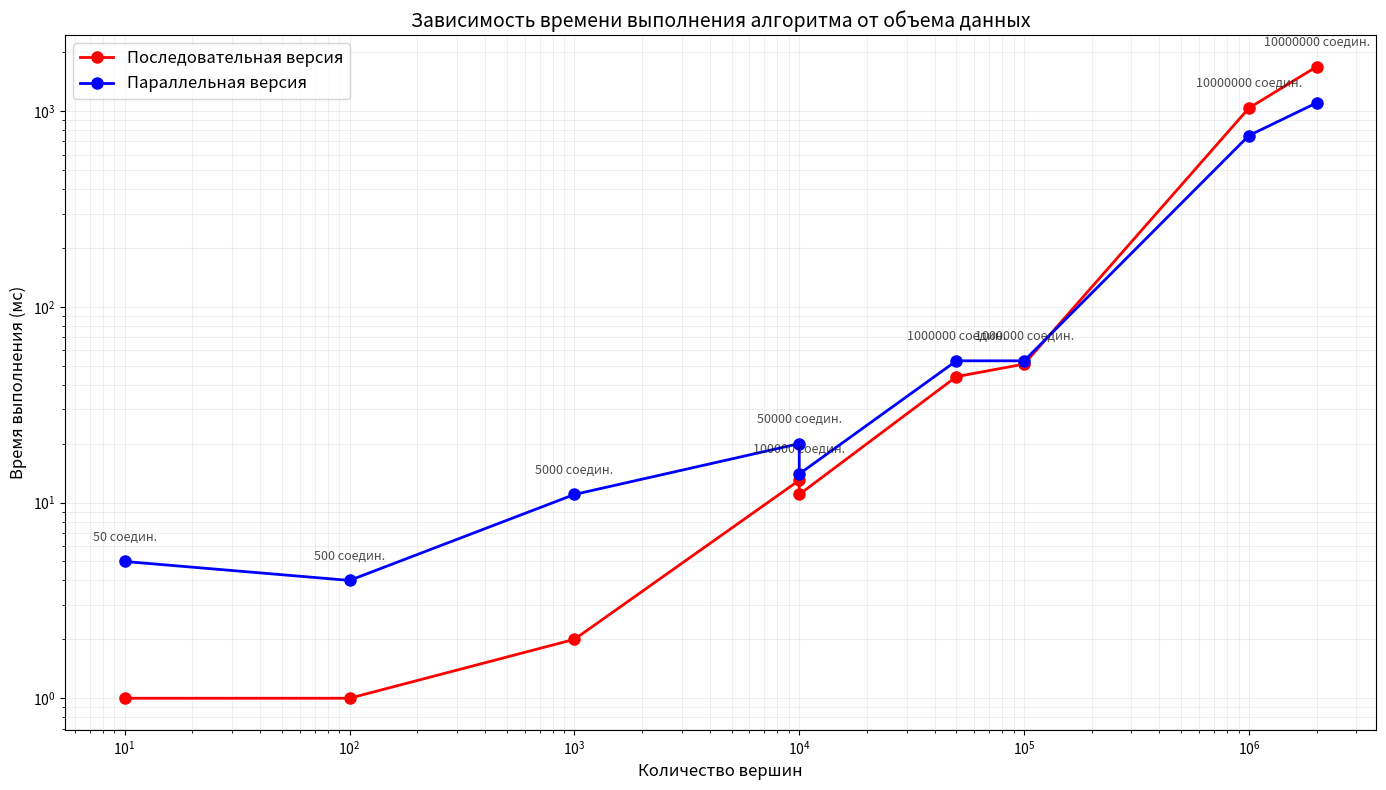

Python code for this plot:
#!/usr/bin/env python
import matplotlib.pyplot as plt
import numpy as np

def main():
    vertices = [10, 100, 1000, 10000, 10000, 50000, 100000, 1000000, 2000000]
    connections = [50, 500, 5000, 50000, 100000, 1000000, 1000000, 10000000, 10000000]
    serial_times = [1, 1, 2, 13, 11, 44, 51, 1038, 1688]
    parallel_times = [5, 4, 11, 20, 14, 53, 53, 751, 1103]

    plt.figure(figsize=(14, 8))

    plt.plot(vertices, serial_times, 'ro-', linewidth=2, markersize=8, label='Последовательная версия', markerfacecolor='red')
    plt.plot(vertices, parallel_times, 'bo-', linewidth=2, markersize=8, label='Параллельная версия', markerfacecolor='blue')

    plt.xlabel('Количество вершин', fontsize=12)
    plt.ylabel('Время выполнения (мс)', fontsize=12)
    plt.title('Зависимость времени выполнения алгоритма от объема данных', fontsize=14)
    plt.grid(True, alpha=0.3)
    plt.legend(fontsize=12)

    for i, (v, c, s, p) in enumerate(zip(vertices, connections, serial_times, parallel_times)):
        plt.annotate(f'{c} соедин.', (v, max(s, p)), textcoords="offset points", 
                     xytext=(0,15), ha='center', fontsize=9, alpha=0.7)

    plt.yscale('log')
    plt.xscale('log')

    plt.grid(True, which='both', alpha=0.2)

    plt.tight_layout()
    plt.savefig('single-vs-multithread.png', dpi=300, bbox_inches='tight')
    plt.show()

if __name__ == "__main__":
    main()
